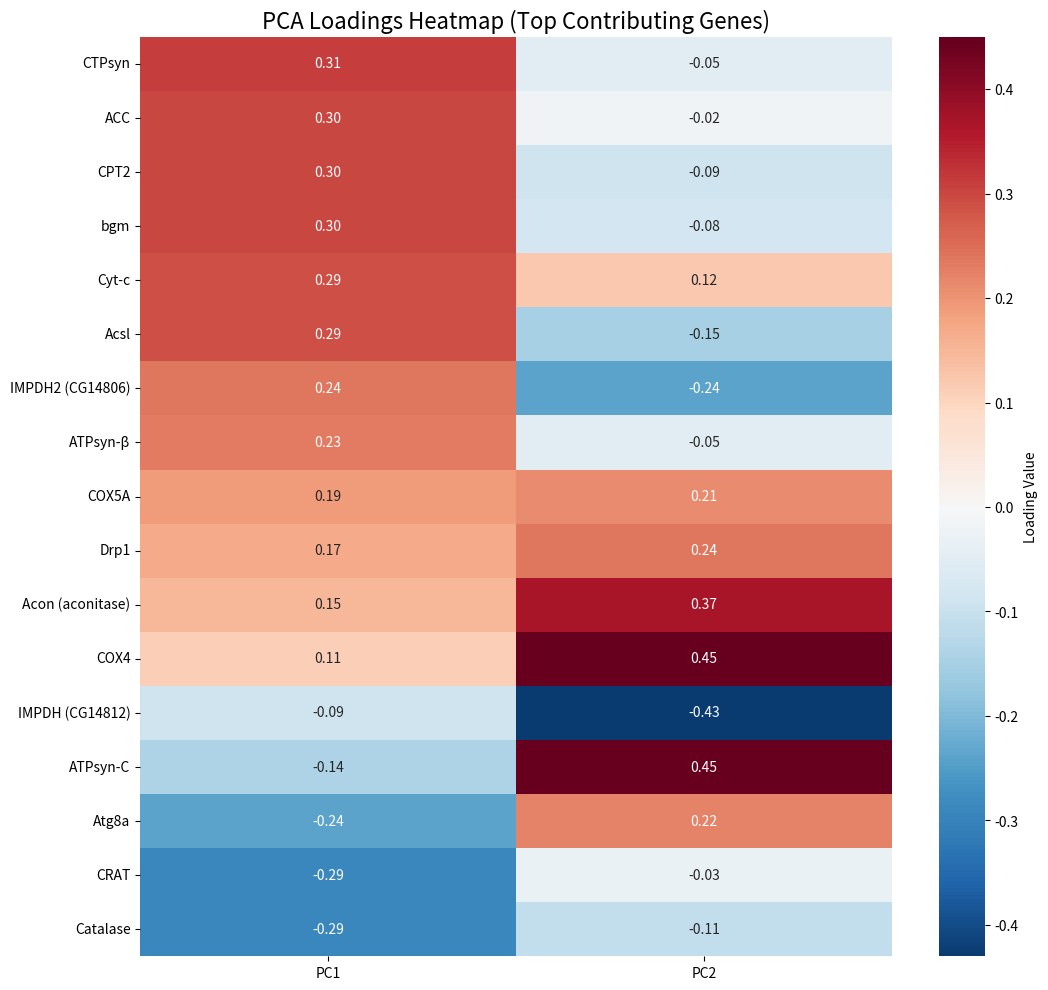

Python code for this plot:
# ============================================================
# SELF-CONTAINED PYTHON SCRIPT
# Figure: PCA Loadings Heatmap (Top Contributing Genes)
# Embedded loading values reconstructed from the screenshot
# For Colab, run: !pip install matplotlib seaborn pandas numpy
# ============================================================

import pandas as pd
import matplotlib.pyplot as plt
import seaborn as sns

plt.rcParams['figure.dpi'] = 120
plt.rcParams['savefig.dpi'] = 600
plt.rcParams['pdf.fonttype'] = 42
plt.rcParams['ps.fonttype'] = 42

index = [
    'CTPsyn', 'ACC', 'CPT2', 'bgm', 'Cyt-c', 'Acsl', 'IMPDH2 (CG14806)',
    'ATPsyn-β', 'COX5A', 'Drp1', 'Acon (aconitase)', 'COX4',
    'IMPDH (CG14812)', 'ATPsyn-C', 'Atg8a', 'CRAT', 'Catalase'
]

values = [
    [0.31, -0.05],
    [0.30, -0.02],
    [0.30, -0.09],
    [0.30, -0.08],
    [0.29,  0.12],
    [0.29, -0.15],
    [0.24, -0.24],
    [0.23, -0.05],
    [0.19,  0.21],
    [0.17,  0.24],
    [0.15,  0.37],
    [0.11,  0.45],
    [-0.09, -0.43],
    [-0.14, 0.45],
    [-0.24, 0.22],
    [-0.29, -0.03],
    [-0.29, -0.11]
]

df = pd.DataFrame(values, index=index, columns=['PC1', 'PC2'])

plt.figure(figsize=(11, 10))
sns.heatmap(
    df,
    annot=True,
    fmt='.2f',
    cmap='RdBu_r',
    center=0,
    vmin=-0.43,
    vmax=0.45,
    linewidths=0,
    cbar_kws={'label': 'Loading Value'}
)
plt.title('PCA Loadings Heatmap (Top Contributing Genes)', fontsize=16)
plt.xticks(rotation=0)
plt.yticks(rotation=0)
plt.tight_layout()
plt.savefig('pca_loadings_heatmap_embedded.png', bbox_inches='tight')
plt.savefig('pca_loadings_heatmap_embedded.pdf', bbox_inches='tight')
plt.show()

df.to_csv('pca_loadings_heatmap_embedded.csv')
print('Saved files: pca_loadings_heatmap_embedded.png, .pdf, and .csv')
